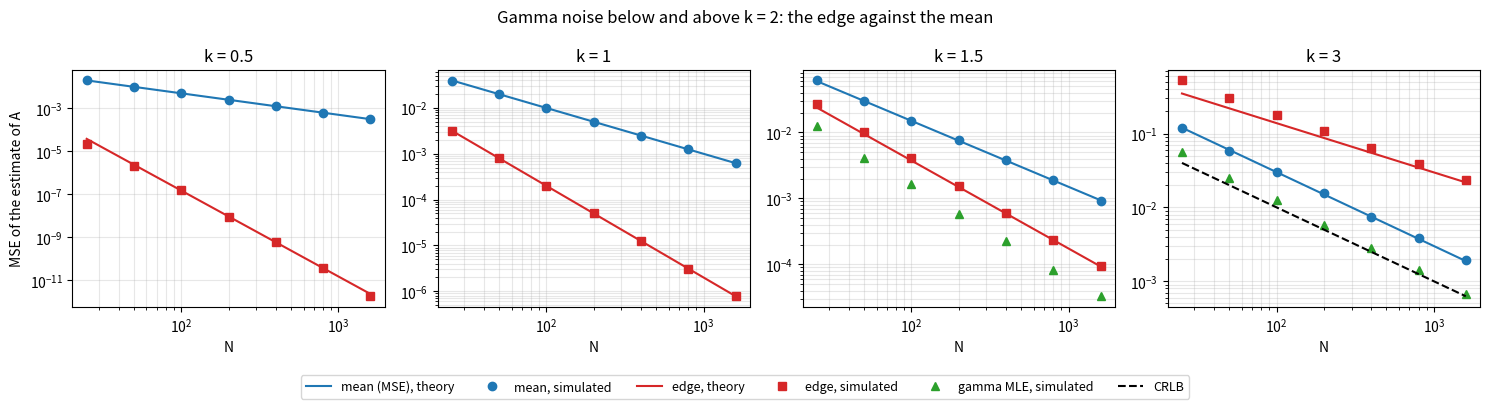

This chart was generated by the following Python code: (Note: this script raises an exception after producing the figure.)
# Author: Anshitha Penubolu
# Simulation L: gamma noise below k = 2, where the CRLB stops working
# Model is DC under noise w[n] = Y - k*theta, Y ~ Gamma(shape k, scale theta), as in simulation D
# The data have a left edge at c = A - k*theta. Near the edge the gamma density behaves like y^(k-1), so
#.....k > 2  : regular, CRLB = (k-2) theta^2 / N, best rate 1/N
#.....k <= 2 : Fisher information is infinite, the CRLB gives only 0 (Section 7 of the report)
# The edge itself is informative. The edge estimator  A_edge = min(x) + k*theta  uses only the smallest sample.
# Since P(Y < y) ~ (y/theta)^k / Gamma(k+1) for small y, the minimum of N samples is about
#.....min ~ theta * (Gamma(k+1)/N)^(1/k) * E^(1/k),  E ~ Exp(1)
# hence the prediction is
#.....MSE(edge) ~ theta^2 * Gamma(1 + 2/k) * Gamma(k+1)^(2/k) * N^(-2/k)     (exact for k = 1)
#.....MSE(mean) = k theta^2 / N                                               (exact, every k)
# so for k < 2 the edge estimator wins for large N (rate N^(-2/k) beats 1/N), and for k > 2 the mean wins

import numpy as np
import pandas as pd
import matplotlib.pyplot as plt
from scipy.optimize import brentq
from scipy.special import gamma as G
np.random.seed(0)

A = 1.0 # true DC
theta = 1.0 # gamma scale
k_values = [0.5, 1.0, 1.5, 3.0]
N_values = [25, 50, 100, 200, 400, 800, 1600]
trials = 4000 # num-montecarlo trials

def gamma_mle(x, k):
    # same as simulation D, only defined for k > 1
    target = len(x) / (theta * (k - 1))
    g = lambda c: np.sum(1 / (x - c)) - target
    x_min = np.min(x)
    return brentq(g, x_min - 100 * k * theta, x_min - 1e-12) + k * theta

def edge_mse_theory(k, N):
    return theta**2 * G(1 + 2 / k) * G(k + 1)**(2 / k) * N**(-2 / k)

rows = []
for k in k_values:
    for N in N_values:
        x = A + np.random.gamma(k, theta, size=(trials, N)) - k * theta
        est = {
            "mean": np.mean(x, axis=1),
            "median": np.median(x, axis=1),
            "edge": np.min(x, axis=1) + k * theta,
        }
        if k > 1:
            est["MLE"] = np.array([gamma_mle(x[t], k) for t in range(trials)])
        row = {"k": k, "N": N,
               "mean MSE (pred)": k * theta**2 / N,
               "edge MSE (pred)": edge_mse_theory(k, N)}
        for name, e in est.items():
            row[name + " MSE"] = np.mean((e - A)**2) # MSE about the true A, so bias counts
        row["CRLB"] = (k - 2) * theta**2 / N if k > 2 else np.nan
        rows.append(row)

table = pd.DataFrame(rows)
pd.set_option("display.width", 200)
print("Gamma noise, theta =", theta, "true A =", A, "with", trials, "trials")
print(table.to_string(index=False, float_format=lambda v: "%.3g" % v))

# measured log-log slope of MSE against N, using N >= 200
print("\nlog-log slope of MSE vs N (N >= 200). Predicted: mean -1, edge -2/k")
big = table[table["N"] >= 200]
for k in k_values:
    t = big[big["k"] == k]
    out = []
    for name in ["mean", "edge", "MLE"]:
        col = name + " MSE"
        if col in t and t[col].notna().all():
            out.append("%s %.2f" % (name, np.polyfit(np.log(t["N"]), np.log(t[col]), 1)[0]))
    print("k = %.1f: predicted edge %.2f | measured: %s" % (k, -2 / k, ", ".join(out)))

# N at which the edge estimator starts to beat the mean (from the predicted formulas, k < 2)
print("\nN beyond which the edge beats the mean (theory):")
for k in [kk for kk in k_values if kk < 2]:
    c = G(1 + 2 / k) * G(k + 1)**(2 / k)
    print("k = %.1f: N* = %.1f" % (k, (c / k)**(1 / (2 / k - 1))))

# k = 3: how fast does the gamma MLE approach the CRLB? (simulation D finds 1.22 at N = 100)
# close to the non-regular boundary k = 2 the MLE converges slowly, so we follow Var/CRB against N
print("\nk = 3, gamma MLE: Var/CRB against N")
np.random.seed(1)
for N, T in [(100, 10000), (300, 8000), (1000, 6000), (3000, 3000)]:
    x = A + np.random.gamma(3.0, theta, size=(T, N)) - 3.0 * theta
    mles = np.array([gamma_mle(x[t], 3.0) for t in range(T)])
    ratio = np.var(mles) / (theta**2 / N)
    print("N = %4d, %5d trials: Var/CRB = %.3f  (Monte Carlo error about %.3f)" % (N, T, ratio, ratio * np.sqrt(2 / T)))

# plot: MSE vs N for each k, theory lines and simulated markers
fig, axes = plt.subplots(1, len(k_values), figsize=(15, 4), sharey=False)
N_fine = np.logspace(np.log10(N_values[0]), np.log10(N_values[-1]), 100)
for ax, k in zip(axes, k_values):
    t = table[table["k"] == k]
    ax.loglog(N_fine, k * theta**2 / N_fine, color="tab:blue", label="mean (MSE), theory")
    ax.loglog(t["N"], t["mean MSE"], "o", color="tab:blue", label="mean, simulated")
    ax.loglog(N_fine, edge_mse_theory(k, N_fine), color="tab:red", label="edge, theory")
    ax.loglog(t["N"], t["edge MSE"], "s", color="tab:red", label="edge, simulated")
    if k > 1:
        ax.loglog(t["N"], t["MLE MSE"], "^", color="tab:green", label="gamma MLE, simulated")
    if k > 2:
        ax.loglog(N_fine, (k - 2) * theta**2 / N_fine, "k--", label="CRLB")
    ax.set_title("k = %g" % k)
    ax.set_xlabel("N")
    ax.grid(alpha=0.3, which="both")
axes[0].set_ylabel("MSE of the estimate of A")
handles, labels = axes[-1].get_legend_handles_labels()
fig.legend(handles, labels, loc="lower center", ncol=len(labels), fontsize=9)
fig.suptitle("Gamma noise below and above k = 2: the edge against the mean")
fig.tight_layout(rect=[0, 0.08, 1, 1])
fig.savefig("figures/simL_gamma_edge.png", dpi=200)
print("Saved figures/simL_gamma_edge.png")
